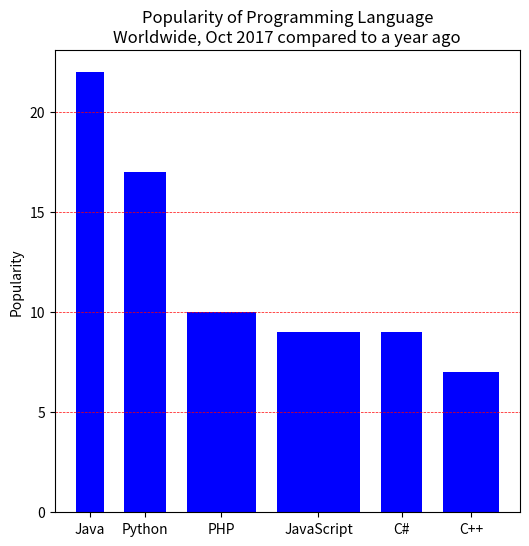

This figure's Python source:
import matplotlib.pyplot as plt

languages = ['Java', 'Python', 'PHP', 'JavaScript', 'C#', 'C++']
popularity = [22, 17, 10, 9, 9, 7]
widths = [0.2, 0.3, 0.5, 0.6, 0.3, 0.4]

gap = 0.15
positions = []
pos = 0
for w in widths:
    positions.append(pos)
    pos += w + gap

plt.figure(figsize=(6, 6))
for x, y, w in zip(positions, popularity, widths):
    plt.bar(x, y, width=w, color='blue', align='edge')

plt.xticks([p + w / 2 for p, w in zip(positions, widths)], languages)
plt.title('Popularity of Programming Language\nWorldwide, Oct 2017 compared to a year ago')
plt.ylabel('Popularity')
plt.grid(axis='y', color='red', linestyle='--', linewidth=0.5)
plt.show()
